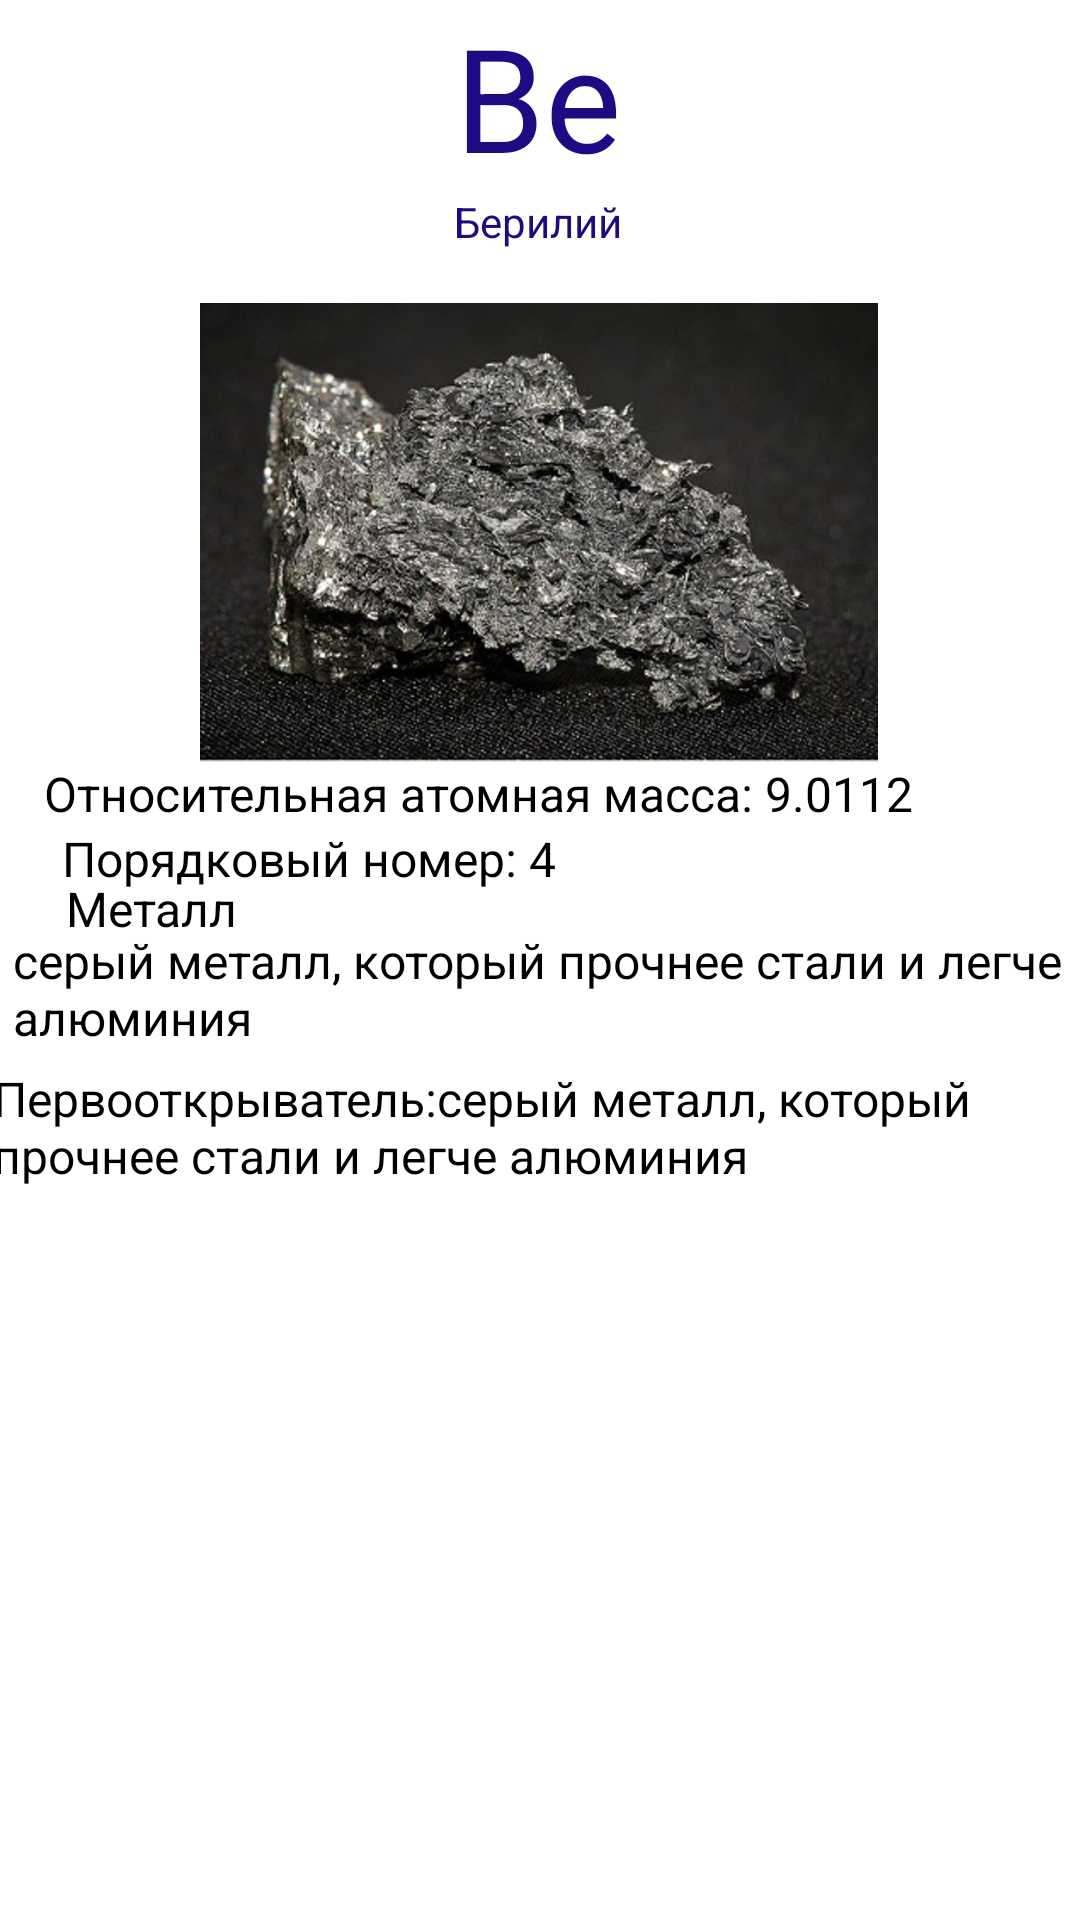

Layout XML and referenced resources for this Android screen:
<!-- AndroidManifest.xml: application theme Theme.PROGEKT -->
<!-- res/layout/activity_beriliy.xml -->
<?xml version="1.0" encoding="utf-8"?>
<androidx.constraintlayout.widget.ConstraintLayout xmlns:android="http://schemas.android.com/apk/res/android"
    xmlns:app="http://schemas.android.com/apk/res-auto"
    xmlns:tools="http://schemas.android.com/tools"
    android:layout_width="match_parent"
    android:layout_height="match_parent"
    tools:context=".Beriliy">

    <TextView
        android:id="@+id/textView24"
        android:layout_width="wrap_content"
        android:layout_height="wrap_content"
        android:text="Be"
        android:textColor="#200A83"
        android:textSize="48sp"
        app:layout_constraintBottom_toBottomOf="parent"
        app:layout_constraintEnd_toEndOf="parent"
        app:layout_constraintHorizontal_bias="0.498"
        app:layout_constraintStart_toStartOf="parent"
        app:layout_constraintTop_toTopOf="parent"
        app:layout_constraintVertical_bias="0.0" />

    <TextView
        android:id="@+id/textView25"
        android:layout_width="wrap_content"
        android:layout_height="wrap_content"
        android:text="Берилий"
        android:textColor="#200A82"
        app:layout_constraintBottom_toBottomOf="parent"
        app:layout_constraintEnd_toEndOf="parent"
        app:layout_constraintHorizontal_bias="0.498"
        app:layout_constraintStart_toStartOf="parent"
        app:layout_constraintTop_toBottomOf="@+id/textView24"
        app:layout_constraintVertical_bias="0.0" />

    <ImageView
        android:id="@+id/imageView4"
        android:layout_width="254dp"
        android:layout_height="153dp"
        app:layout_constraintBottom_toBottomOf="parent"
        app:layout_constraintEnd_toEndOf="parent"
        app:layout_constraintHorizontal_bias="0.496"
        app:layout_constraintStart_toStartOf="parent"
        app:layout_constraintTop_toBottomOf="@+id/textView25"
        app:layout_constraintVertical_bias="0.044"
        app:srcCompat="@drawable/be" />

    <TextView
        android:id="@+id/textView26"
        android:layout_width="wrap_content"
        android:layout_height="wrap_content"
        android:text="Относительная атомная масса: 9.0112"
        android:textColor="#000000"
        android:textSize="16sp"
        app:layout_constraintBottom_toBottomOf="parent"
        app:layout_constraintEnd_toEndOf="parent"
        app:layout_constraintHorizontal_bias="0.21"
        app:layout_constraintStart_toStartOf="parent"
        app:layout_constraintTop_toTopOf="parent"
        app:layout_constraintVertical_bias="0.41" />

    <TextView
        android:id="@+id/textView27"
        android:layout_width="wrap_content"
        android:layout_height="wrap_content"
        android:text="Металл"
        android:textColor="#000000"
        android:textSize="16sp"
        app:layout_constraintBottom_toBottomOf="parent"
        app:layout_constraintEnd_toEndOf="parent"
        app:layout_constraintHorizontal_bias="0.073"
        app:layout_constraintStart_toStartOf="parent"
        app:layout_constraintTop_toTopOf="parent"
        app:layout_constraintVertical_bias="0.472" />

    <TextView
        android:id="@+id/textView28"
        android:layout_width="wrap_content"
        android:layout_height="wrap_content"
        android:text="Порядковый номер: 4"
        android:textColor="#000000"
        android:textSize="16sp"
        app:layout_constraintBottom_toBottomOf="parent"
        app:layout_constraintEnd_toEndOf="parent"
        app:layout_constraintHorizontal_bias="0.105"
        app:layout_constraintStart_toStartOf="parent"
        app:layout_constraintTop_toBottomOf="@+id/textView26"
        app:layout_constraintVertical_bias="0.0" />

    <TextView
        android:id="@+id/textView29"
        android:layout_width="350dp"
        android:layout_height="46dp"
        android:text="серый металл, который прочнее стали и легче алюминия"
        android:textColor="#000000"
        android:textSize="16sp"
        app:layout_constraintBottom_toBottomOf="parent"
        app:layout_constraintEnd_toEndOf="parent"
        app:layout_constraintHorizontal_bias="0.426"
        app:layout_constraintStart_toStartOf="parent"
        app:layout_constraintTop_toTopOf="parent"
        app:layout_constraintVertical_bias="0.521" />

    <TextView
        android:id="@+id/textView30"
        android:layout_width="365dp"
        android:layout_height="40dp"
        android:text="Первооткрыватель:серый металл, который прочнее стали и легче алюминия"
        android:textColor="#000000"
        android:textSize="16sp"
        app:layout_constraintBottom_toBottomOf="parent"
        app:layout_constraintEnd_toEndOf="parent"
        app:layout_constraintHorizontal_bias="0.565"
        app:layout_constraintStart_toStartOf="parent"
        app:layout_constraintTop_toBottomOf="@+id/textView29"
        app:layout_constraintVertical_bias="0.0" />
</androidx.constraintlayout.widget.ConstraintLayout>
<!-- resources referenced by this layout -->
<resources>
  <!-- drawable be: png bitmap (drawable, 89474 bytes) -->
  <style name="Theme.PROGEKT" parent="Theme.MaterialComponents.DayNight.DarkActionBar">
          
          <item name="colorPrimary">@color/purple_500</item>
          <item name="colorPrimaryVariant">@color/purple_700</item>
          <item name="colorOnPrimary">@color/white</item>
          
          <item name="colorSecondary">@color/teal_200</item>
          <item name="colorSecondaryVariant">@color/teal_700</item>
          <item name="colorOnSecondary">@color/black</item>
          
          <item name="android:statusBarColor">?attr/colorPrimaryVariant</item>
          
      </style>
  <!-- not gathered from this repository: default colours our renderer supplied (Android Studio template values) -->
  <color name="purple_500">#FF6200EE</color>
  <color name="purple_700">#FF3700B3</color>
  <color name="teal_200">#FF03DAC5</color>
  <color name="teal_700">#FF018786</color>
  <color name="black">#FF000000</color>
  <color name="white">#FFFFFFFF</color>
</resources>
